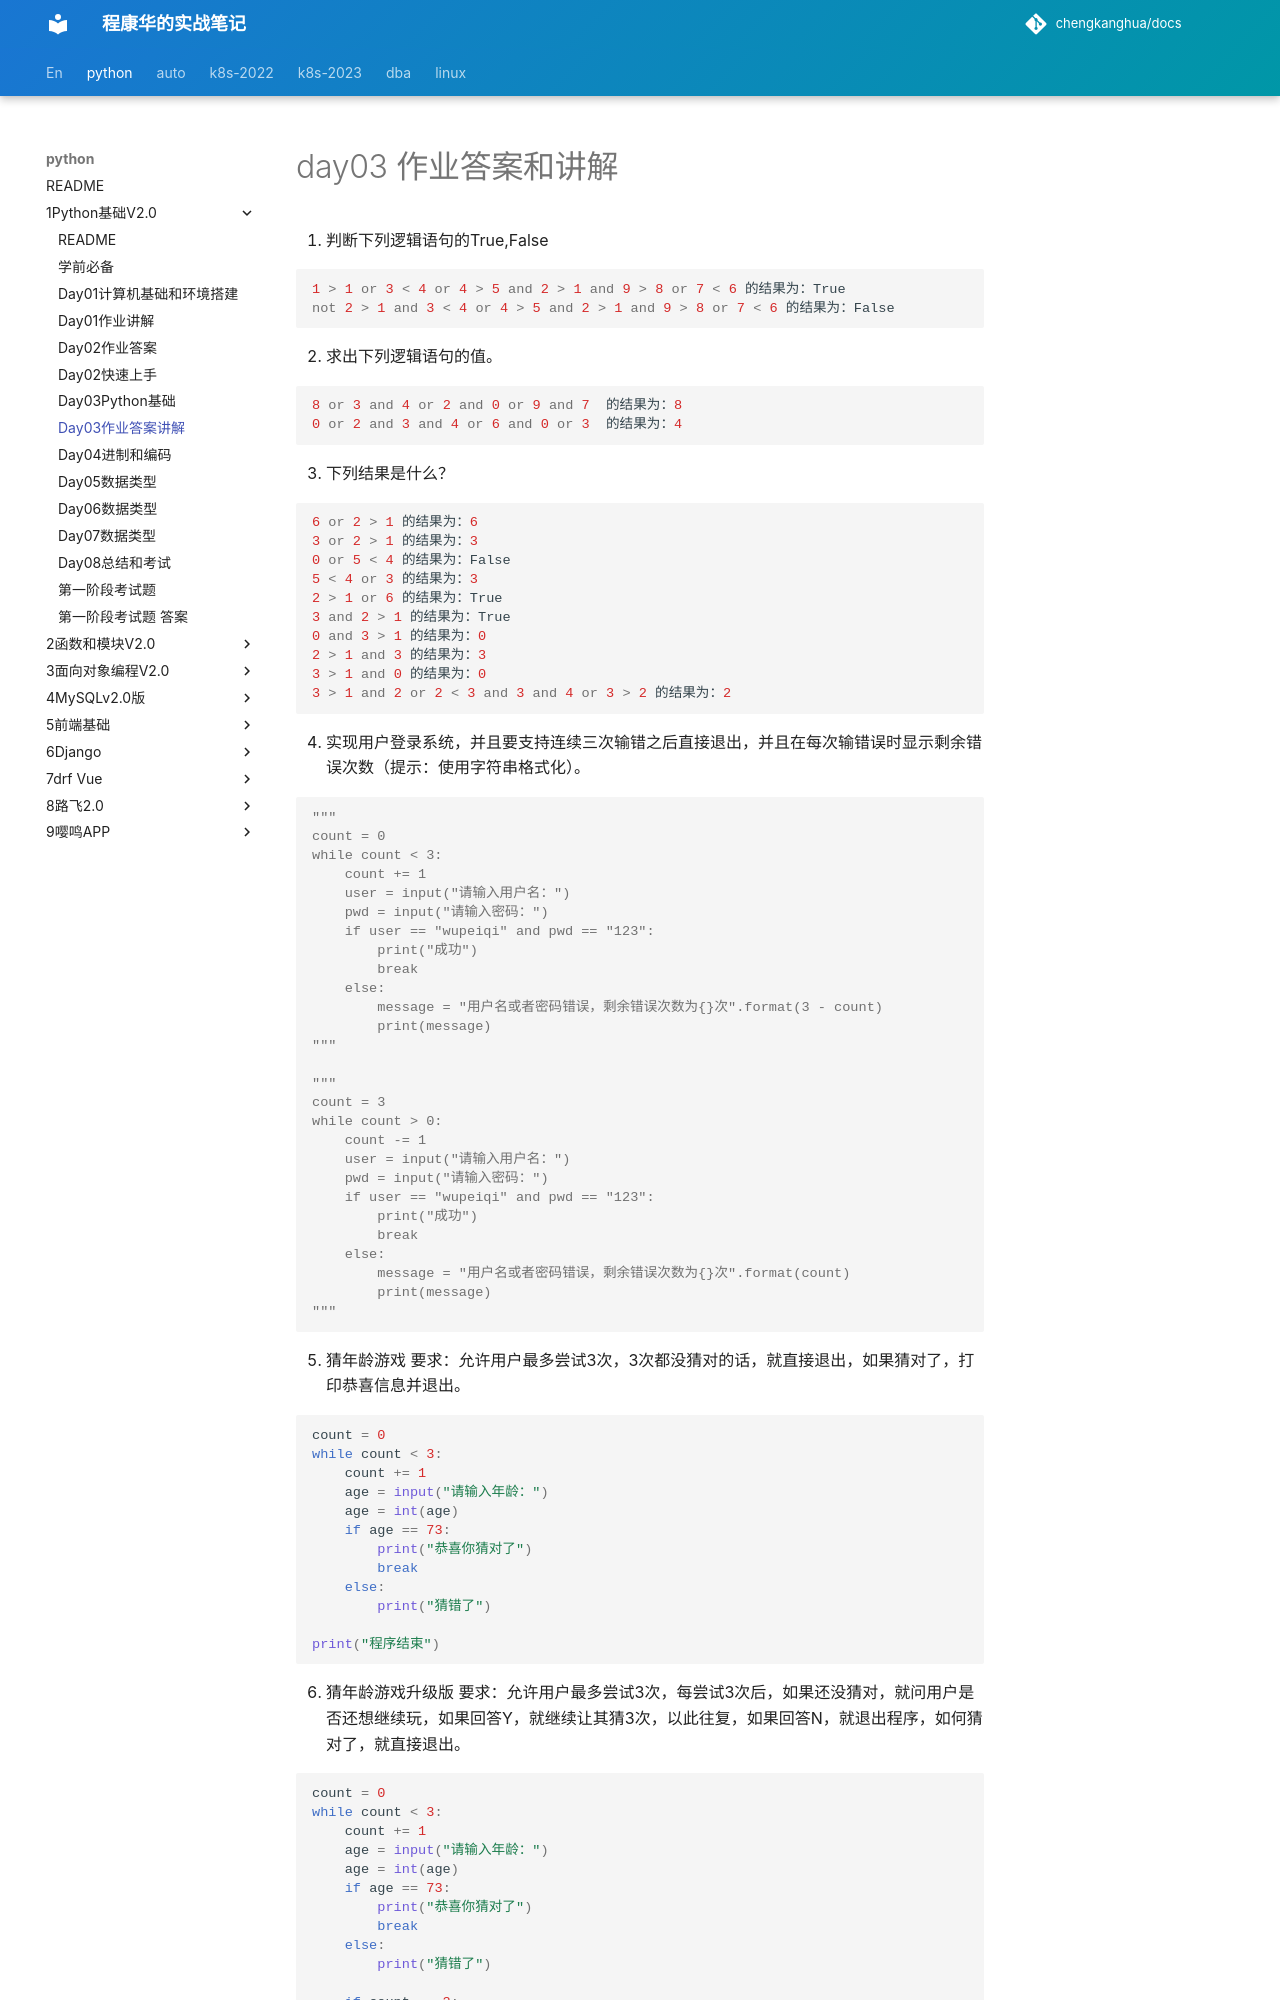

repository: chengkanghua/docs · page: python/1Python基础V2.0/day03作业答案讲解.html · generator: mkdocs

# day03 作业答案和讲解

1. 判断下列逻辑语句的True,False

   ```python
   1 > 1 or 3 < 4 or 4 > 5 and 2 > 1 and 9 > 8 or 7 < 6 的结果为：True
   not 2 > 1 and 3 < 4 or 4 > 5 and 2 > 1 and 9 > 8 or 7 < 6 的结果为：False
   ```

2. 求出下列逻辑语句的值。

   ```python
   8 or 3 and 4 or 2 and 0 or 9 and 7  的结果为：8
   0 or 2 and 3 and 4 or 6 and 0 or 3  的结果为：4
   ```

3. 下列结果是什么？

   ```python
   6 or 2 > 1 的结果为：6
   3 or 2 > 1 的结果为：3
   0 or 5 < 4 的结果为：False
   5 < 4 or 3 的结果为：3
   2 > 1 or 6 的结果为：True
   3 and 2 > 1 的结果为：True
   0 and 3 > 1 的结果为：0
   2 > 1 and 3 的结果为：3
   3 > 1 and 0 的结果为：0
   3 > 1 and 2 or 2 < 3 and 3 and 4 or 3 > 2 的结果为：2
   ```

4. 实现用户登录系统，并且要支持连续三次输错之后直接退出，并且在每次输错误时显示剩余错误次数（提示：使⽤字符串格式化）。

   ```python
   """
   count = 0
   while count < 3:
       count += 1
       user = input("请输入用户名：")
       pwd = input("请输入密码：")
       if user == "wupeiqi" and pwd == "123":
           print("成功")
           break
       else:
           message = "用户名或者密码错误，剩余错误次数为{}次".format(3 - count)
           print(message)
   """
   
   """
   count = 3
   while count > 0:
       count -= 1
       user = input("请输入用户名：")
       pwd = input("请输入密码：")
       if user == "wupeiqi" and pwd == "123":
           print("成功")
           break
       else:
           message = "用户名或者密码错误，剩余错误次数为{}次".format(count)
           print(message)
   """
   ```

5. 猜年龄游戏 
   要求：允许用户最多尝试3次，3次都没猜对的话，就直接退出，如果猜对了，打印恭喜信息并退出。

   ```python
   count = 0
   while count < 3:
       count += 1
       age = input("请输入年龄：")
       age = int(age)
       if age == 73:
           print("恭喜你猜对了")
           break
       else:
           print("猜错了")
   
   print("程序结束")
   ```

   

6. 猜年龄游戏升级版
   要求：允许用户最多尝试3次，每尝试3次后，如果还没猜对，就问用户是否还想继续玩，如果回答Y，就继续让其猜3次，以此往复，如果回答N，就退出程序，如何猜对了，就直接退出。
